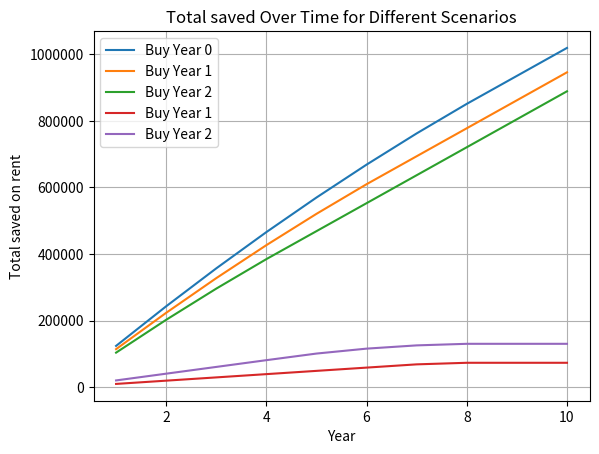

This figure's Python source:
import matplotlib.pyplot as plt

# [redacted]
# Use case. Don't use it :)
# [redacted]
# [redacted]

AMOUNT_SAVED = 500000 # How much you have year 0.
STARTING_DEBT = 1500000 # How much you would have to lend at the start
LIVING_COSTS_IN_APARTMENT = 7000 # Per month
LOAN_INTEREST_RATE = 0.04 # Per year
INCOME_PER_YEAR = 210000 # what you save
MARKET_RETURN_RATE = 1.07 # Stock market
YEARS_TO_COMPARE = 10


starting_debt_year_0 = STARTING_DEBT - AMOUNT_SAVED
starting_debt_year_1 = STARTING_DEBT - (AMOUNT_SAVED * MARKET_RETURN_RATE + INCOME_PER_YEAR)
starting_debt_year_2 = STARTING_DEBT - (AMOUNT_SAVED * (MARKET_RETURN_RATE**2) + INCOME_PER_YEAR * MARKET_RETURN_RATE + INCOME_PER_YEAR)

list_of_years = [starting_debt_year_0, starting_debt_year_1, starting_debt_year_2]
final_list = []

for current_debt in list_of_years:
    total_cost_list = []
    current_calculated = 0
    for year in range(YEARS_TO_COMPARE):
        current_calculated += current_debt * LOAN_INTEREST_RATE
        current_calculated += LIVING_COSTS_IN_APARTMENT * 12
        current_debt -= INCOME_PER_YEAR - (LIVING_COSTS_IN_APARTMENT * 12)
        if current_debt < 0:
            current_debt = 0
        total_cost_list.append(current_calculated)
    final_list.append(total_cost_list)


# Plot each scenario as a line on the same graph
for index, cost_list in enumerate(final_list):
    plt.plot(range(1, YEARS_TO_COMPARE + 1), cost_list, label=f"Buy Year {index}")

plt.xlabel('Year')
plt.ylabel('Total Cost')
plt.title('Total Cost Over Time for Different Scenarios')
plt.ticklabel_format(style='plain', axis='y')
plt.legend()
plt.grid(True)
plt.show()

money_saved_on_rent_list = [[],[]]
for index in range(YEARS_TO_COMPARE):
    money_saved_on_rent_list[0].append(final_list[0][index] - final_list[1][index])
    money_saved_on_rent_list[1].append(final_list[0][index] - final_list[2][index])
print(money_saved_on_rent_list)

for index, saved_list in enumerate(money_saved_on_rent_list):
    plt.plot(range(1, YEARS_TO_COMPARE + 1), saved_list, label=f"Buy Year {index + 1}")

plt.xlabel('Year')
plt.ylabel('Total saved on rent')
plt.title('Total saved Over Time for Different Scenarios')
plt.ticklabel_format(style='plain', axis='y')
plt.legend()
plt.grid(True)
plt.show()